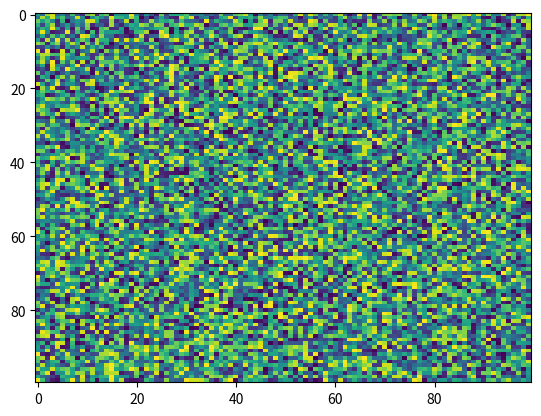

The matplotlib source for this figure:
import matplotlib.pyplot as plt
import numpy as np
X = np.random.rand(100, 100)
plt.imshow(X, 'viridis', None, aspect='auto', resample=None, interpolation='nearest', interpolation_stage=None)
